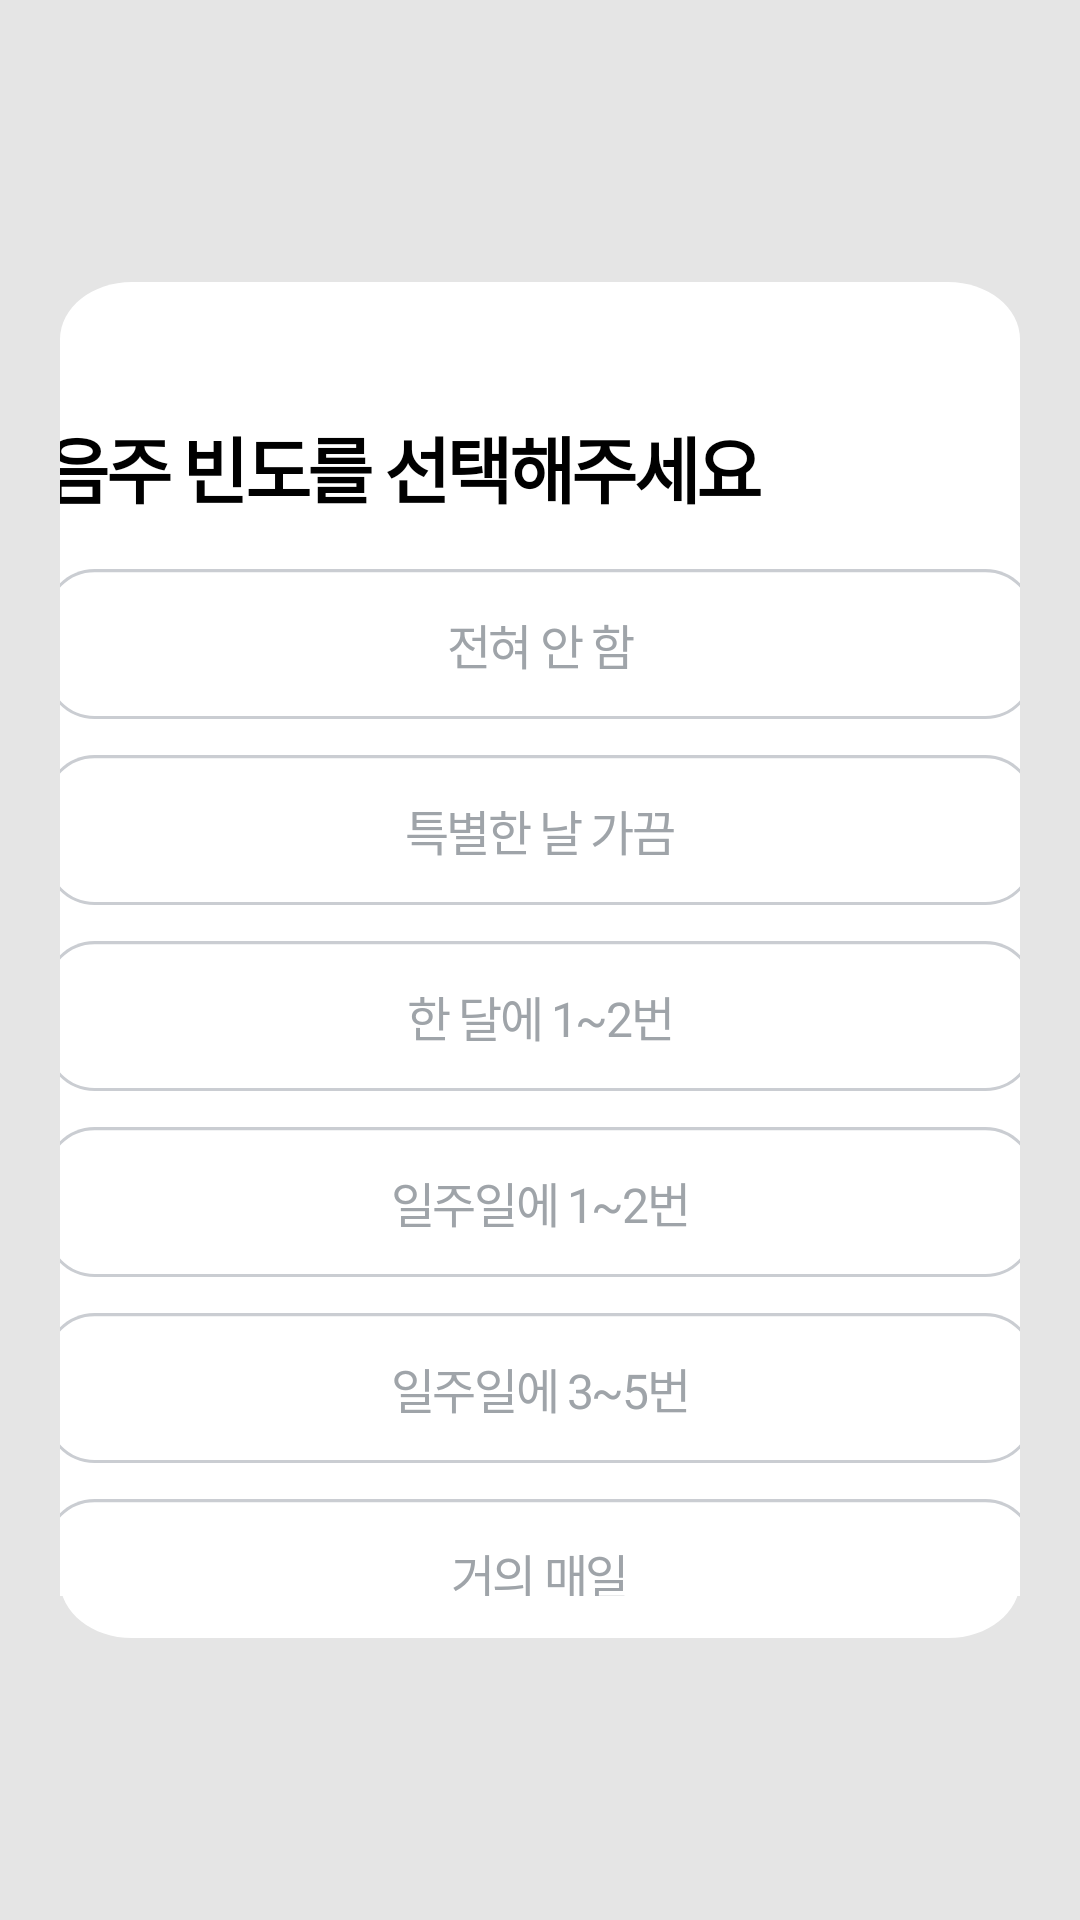

This screen was rendered from an Android layout file. Write that file and the resources it references.
<!-- AndroidManifest.xml: application theme Theme.AppCompat.NoActionBar -->
<!-- res/layout/fragment_my_profile_drink.xml -->
<?xml version="1.0" encoding="utf-8"?>
<androidx.constraintlayout.widget.ConstraintLayout xmlns:android="http://schemas.android.com/apk/res/android"
    xmlns:tools="http://schemas.android.com/tools"
    android:layout_width="match_parent"
    android:layout_height="match_parent"
    xmlns:app="http://schemas.android.com/apk/res-auto"
    android:background="#E5E5E5"
    tools:context=".View.Fragment.MyProfileJobFragement">

    
    <LinearLayout
        android:layout_width="match_parent"
        android:layout_height="60dp"
        android:orientation="horizontal"
        app:layout_constraintStart_toStartOf="parent"
        app:layout_constraintEnd_toEndOf="parent"
        app:layout_constraintTop_toTopOf="parent"
        android:background="#E5E5E5">

    </LinearLayout>
    <LinearLayout
        android:id="@+id/guide_line"
        android:layout_width="match_parent"
        android:layout_height="wrap_content"
        android:layout_marginTop="60dp"
        app:layout_constraintTop_toTopOf="parent"
        app:layout_constraintStart_toStartOf="parent"
        android:orientation="horizontal"
        android:elevation="40dp">
    </LinearLayout>
    <LinearLayout
        android:id="@+id/guide_textLinear"
        android:layout_marginTop="94dp"
        android:layout_marginBottom="94dp"
        android:layout_marginLeft="20dp"
        android:layout_marginRight="20dp"
        android:layout_width="match_parent"
        android:layout_height="match_parent"
        android:orientation="vertical"
        android:background="@drawable/myprofilejbo">

        <TextView
            android:id="@+id/numberinputguide"
            android:layout_width="330dp"
            android:layout_height="50dp"
            android:layout_gravity="center"
            android:layout_marginTop="44dp"
            android:gravity="top"
            android:lineSpacingExtra="-1sp"
            android:text="음주 빈도를 선택해주세요"
            android:textAppearance="@style/guideinputnumberstyle"
            android:textColor="@color/black"
            android:textStyle="bold"
            app:layout_constraintBottom_toTopOf="@+id/numberinputguide2"
            app:layout_constraintHorizontal_bias="0.342"
            app:layout_constraintTop_toTopOf="@+id/guide_line"
            app:layout_constraintVertical_bias="0.434" />

        <LinearLayout
            android:id="@+id/inputauthnumberLinear"
            android:layout_width="350dp"
            android:layout_height="wrap_content"
            android:layout_gravity="center"
            android:layout_marginBottom="14dp"
            android:orientation="vertical">
            <Button
                android:id="@+id/studentbtn"
                android:layout_width="330dp"
                android:layout_height="50dp"
                android:layout_gravity="center"
                android:layout_marginTop="2dp"
                app:layout_constraintTop_toTopOf="parent"
                app:layout_constraintBottom_toTopOf="parent"
                android:gravity="center"
                android:text="전혀 안 함"
                android:background="@drawable/genderselectbutton"
                android:textAppearance="@style/genderbtn"
                android:lineSpacingExtra="1sp"
                android:translationY="-0.42sp"
                />
            <Button
                android:id="@+id/workerbtn"
                android:layout_width="330dp"
                android:layout_height="50dp"
                android:layout_gravity="center"
                android:layout_marginTop="12dp"
                app:layout_constraintTop_toTopOf="parent"
                app:layout_constraintBottom_toTopOf="parent"
                android:gravity="center"
                android:text="특별한 날 가끔"
                android:background="@drawable/genderselectbutton"
                android:textAppearance="@style/genderbtn"
                android:lineSpacingExtra="1sp"
                android:translationY="-0.42sp"
                />
            <Button
                android:id="@+id/businessbtn"
                android:layout_width="330dp"
                android:layout_height="50dp"
                android:layout_gravity="center"
                android:layout_marginTop="12dp"
                app:layout_constraintTop_toTopOf="parent"
                app:layout_constraintBottom_toTopOf="parent"
                android:gravity="center"
                android:text="한 달에 1~2번"
                android:background="@drawable/genderselectbutton"
                android:textAppearance="@style/genderbtn"
                android:lineSpacingExtra="1sp"
                android:translationY="-0.42sp"
                />
            <Button
                android:id="@+id/armybtn"
                android:layout_width="330dp"
                android:layout_height="50dp"
                android:layout_gravity="center"
                android:layout_marginTop="12dp"
                app:layout_constraintTop_toTopOf="parent"
                app:layout_constraintBottom_toTopOf="parent"
                android:gravity="center"
                android:text="일주일에 1~2번"
                android:background="@drawable/genderselectbutton"
                android:textAppearance="@style/genderbtn"
                android:lineSpacingExtra="1sp"
                android:translationY="-0.42sp"
                />
            <Button
                android:id="@+id/preparingbtn"
                android:layout_width="330dp"
                android:layout_height="50dp"
                android:layout_gravity="center"
                android:layout_marginTop="12dp"
                app:layout_constraintTop_toTopOf="parent"
                app:layout_constraintBottom_toTopOf="parent"
                android:gravity="center"
                android:text="일주일에 3~5번"
                android:background="@drawable/genderselectbutton"
                android:textAppearance="@style/genderbtn"
                android:lineSpacingExtra="1sp"
                android:translationY="-0.42sp"
                />
            <Button
                android:id="@+id/etcbtn"
                android:layout_width="330dp"
                android:layout_height="50dp"
                android:layout_gravity="center"
                android:layout_marginTop="12dp"
                app:layout_constraintTop_toTopOf="parent"
                app:layout_constraintBottom_toTopOf="parent"
                android:gravity="center"
                android:text="거의 매일"
                android:background="@drawable/genderselectbutton"
                android:textAppearance="@style/genderbtn"
                android:lineSpacingExtra="1sp"
                android:translationY="-0.42sp"
                />
        </LinearLayout>
        <Button
            android:id="@+id/inputjobbtn"
            android:layout_width="330dp"
            android:layout_height="50dp"
            android:layout_gravity="center"
            android:layout_marginTop="10dp"
            android:gravity="center"
            android:textStyle="bold"
            android:text="다음"
            android:background="@drawable/inputnumberbtn"
            android:textAppearance="@style/inputnumberbtn"
            android:lineSpacingExtra="1sp"
            android:translationY="-0.42sp"
            />
    </LinearLayout>



</androidx.constraintlayout.widget.ConstraintLayout>
<!-- resources referenced by this layout -->
<resources>
  <color name="black">#FF000000</color>
  <!-- drawable genderselectbutton (drawable) -->
  <?xml version="1.0" encoding="utf-8"?>
  <vector
      xmlns:android="http://schemas.android.com/apk/res/android"
      xmlns:aapt="http://schemas.android.com/aapt"
      android:width="320dp"
      android:height="48dp"
      android:viewportWidth="320"
      android:viewportHeight="48"
      >
  
      <group>
  
          <clip-path
              android:pathData="M16 0H304C312.837 0 320 7.16344 320 16V32C320 40.8366 312.837 48 304 48H16C7.16344 48 0 40.8366 0 32V16C0 7.16344 7.16344 0 16 0Z"
              />
  
          <path
              android:pathData="M0 0V48H320V0"
              android:fillColor="#FFFFFF"
              />
  
          <path
              android:pathData="M16 0H304C312.837 0 320 7.16344 320 16V32C320 40.8366 312.837 48 304 48H16C7.16344 48 0 40.8366 0 32V16C0 7.16344 7.16344 0 16 0Z"
              android:strokeWidth="2"
              android:strokeColor="#CACDD2"
              />
  
      </group>
  
  </vector>
  <!-- drawable inputnumberbtn (drawable) -->
  <?xml version="1.0" encoding="utf-8"?>
  <vector
      xmlns:android="http://schemas.android.com/apk/res/android"
      xmlns:aapt="http://schemas.android.com/aapt"
      android:width="320dp"
      android:height="48dp"
      android:viewportWidth="320"
      android:viewportHeight="48"
      >
  
      <group>
  
          <clip-path
              android:pathData="M16 0H304C312.837 0 320 7.16344 320 16V32C320 40.8366 312.837 48 304 48H16C7.16344 48 0 40.8366 0 32V16C0 7.16344 7.16344 0 16 0Z"
              />
  
          <path
              android:pathData="M0 0V48H320V0"
              android:fillColor="#C4DFFF"
              />
  
      </group>
  
  </vector>
  <!-- drawable myprofilejbo (drawable) -->
  <?xml version="1.0" encoding="utf-8"?>
  <vector
      xmlns:android="http://schemas.android.com/apk/res/android"
      xmlns:aapt="http://schemas.android.com/aapt"
      android:width="320dp"
      android:height="568dp"
      android:viewportWidth="320"
      android:viewportHeight="568"
      >
  
      <group>
  
          <clip-path
              android:pathData="M24 0H296C309.255 0 320 10.7452 320 24V544C320 557.255 309.255 568 296 568H24C10.7452 568 0 557.255 0 544V24C0 10.7452 10.7452 0 24 0Z"
              />
  
          <path
              android:pathData="M0 0V568H320V0"
              android:fillColor="#FFFFFF"
              />
  
      </group>
  
  </vector>
  <style name="genderbtn">
  
          <item name="android:textSize">
              16sp
          </item>
  
          <item name="android:letterSpacing">
              -0.05
          </item>
  
          <item name="android:textColor">
              #9FA4A9
          </item>
  
      </style>
  <style name="guideinputnumberstyle">
  
          <item name="android:textSize">
              24sp
          </item>
  
          <item name="android:letterSpacing">
              -0.05
          </item>
  
          <item name="android:textColor">
              #000000
          </item>
  
      </style>
  <style name="inputnumberbtn">
  
          <item name="android:textSize">
              16sp
          </item>
  
          <item name="android:letterSpacing">
              -0.05
          </item>
  
          <item name="android:textColor">
              #FFFFFF
          </item>
  
      </style>
</resources>
